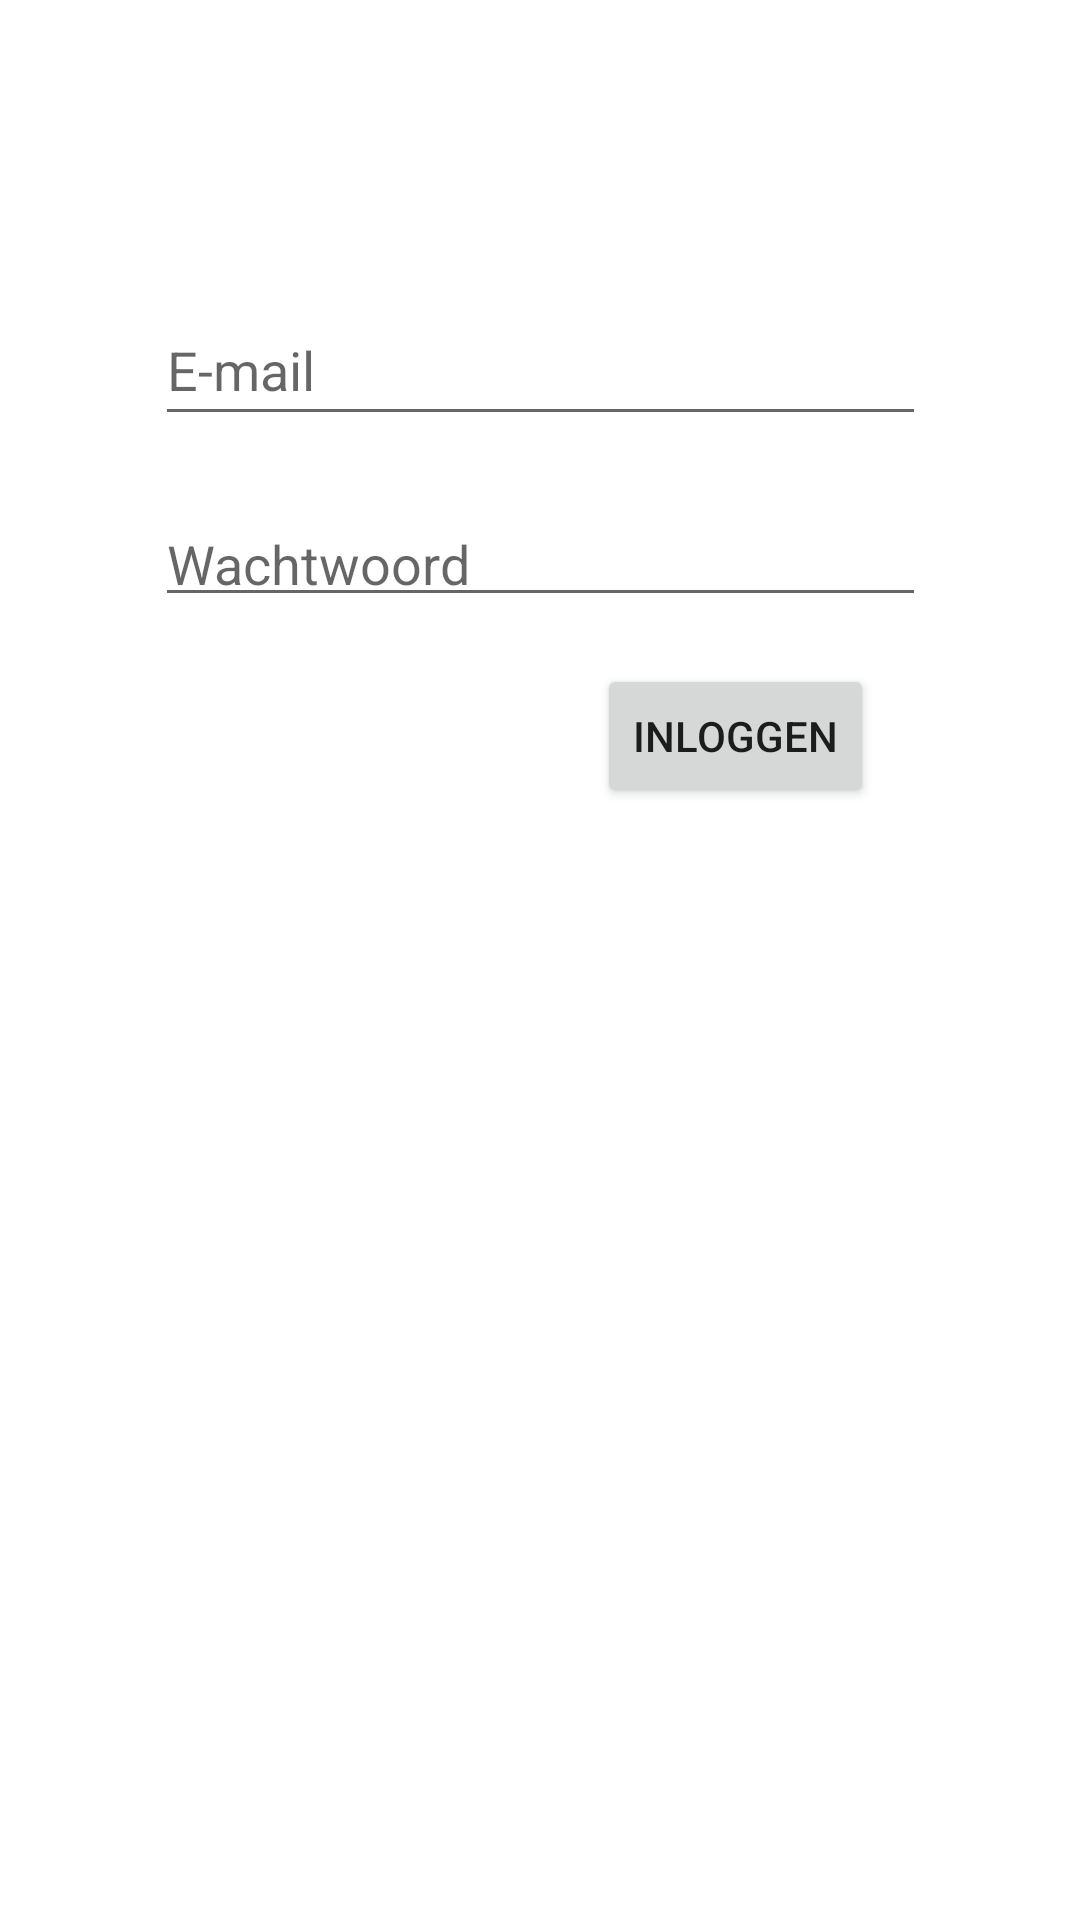

The Android layout XML behind this screen, and the referenced resources:
<!-- AndroidManifest.xml: application theme Theme.Iatimd_eindoplevering -->
<!-- res/layout/activity_login.xml -->
<?xml version="1.0" encoding="utf-8"?>
<androidx.constraintlayout.widget.ConstraintLayout xmlns:android="http://schemas.android.com/apk/res/android"
    xmlns:app="http://schemas.android.com/apk/res-auto"
    xmlns:tools="http://schemas.android.com/tools"
    android:layout_width="match_parent"
    android:layout_height="match_parent"
    tools:context=".LoginActivity">

    <EditText
        android:id="@+id/login_email"
        android:layout_width="257dp"
        android:layout_height="47dp"
        android:ems="10"
        android:hint="E-mail"
        android:inputType="textPersonName"
        app:layout_constraintBottom_toBottomOf="parent"
        app:layout_constraintEnd_toEndOf="parent"
        app:layout_constraintStart_toStartOf="parent"
        app:layout_constraintTop_toTopOf="parent"
        app:layout_constraintVertical_bias="0.166" />

    <EditText
        android:id="@+id/login_password"
        android:layout_width="257dp"
        android:layout_height="40dp"
        android:ems="10"
        android:hint="Wachtwoord"
        android:inputType="textPassword"
        app:layout_constraintBottom_toBottomOf="parent"
        app:layout_constraintEnd_toEndOf="parent"
        app:layout_constraintStart_toStartOf="parent"
        app:layout_constraintTop_toTopOf="parent"
        app:layout_constraintVertical_bias="0.276" />

    <Button
        android:id="@+id/login_button"
        android:layout_width="wrap_content"
        android:layout_height="wrap_content"
        android:text="Inloggen"
        app:layout_constraintBottom_toBottomOf="parent"
        app:layout_constraintEnd_toEndOf="parent"
        app:layout_constraintHorizontal_bias="0.744"
        app:layout_constraintStart_toStartOf="parent"
        app:layout_constraintTop_toTopOf="parent"
        app:layout_constraintVertical_bias="0.374" />

</androidx.constraintlayout.widget.ConstraintLayout>
<!-- resources referenced by this layout -->
<resources>
  <style name="Theme.Iatimd_eindoplevering" parent="Theme.MaterialComponents.DayNight.DarkActionBar">
          
          <item name="colorPrimary">#284E78</item>
          <item name="colorPrimaryVariant">#284E78</item>
          <item name="colorOnPrimary">@color/white</item>
          
          <item name="colorSecondary">@color/teal_200</item>
          <item name="colorSecondaryVariant">@color/teal_700</item>
          <item name="colorOnSecondary">@color/black</item>
          
          <item name="android:statusBarColor" tools:targetApi="l">?attr/colorPrimaryVariant</item>
          
      </style>
  <!-- not gathered from this repository: default colours our renderer supplied (Android Studio template values) -->
  <color name="teal_200">#FF03DAC5</color>
  <color name="teal_700">#FF018786</color>
  <color name="black">#FF000000</color>
  <color name="white">#FFFFFFFF</color>
</resources>
